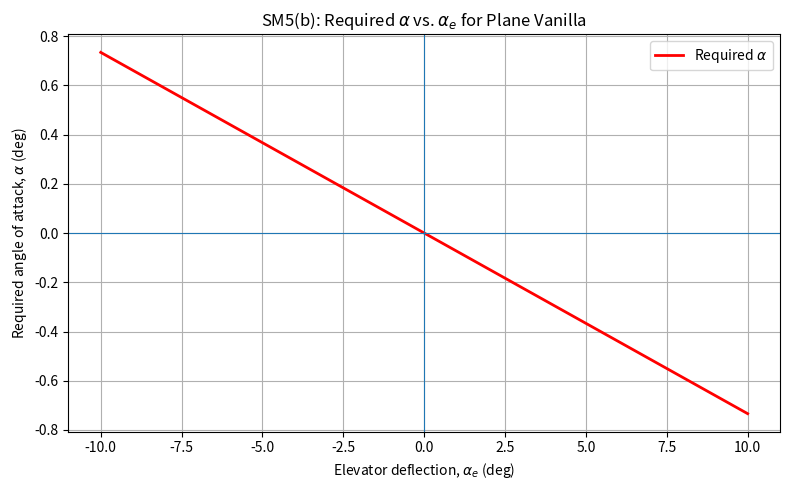

Python code for this plot:
import numpy as np
import matplotlib.pyplot as plt

# Plane Vanilla parameters
c_bar = 0.2        # m
b = 1.77           # m
c_h = 0.0775       # m
b_h = 0.525        # m
f_e = 0.6
l_h = 0.65         # m


S = b * c_bar
S_h = b_h * c_h

AR = b / c_bar
AR_h = b_h / c_h

V_h = (S_h * l_h) / (S * c_bar)

a_w = (2 * np.pi) / (1 + 2 / AR)
a_h = (2 * np.pi) / (1 + 2 / AR_h)

xi_e = np.arccos(1 - 2 * f_e)
a_e = 2 * (np.pi - xi_e + np.sin(xi_e)) / (1 + 2 / AR_h)

# alpha required to keep the airplane in trim when deflected by alpha_e
def alpha_required(alpha_e_rad):
    numerator = V_h * (c_bar / l_h)
    denominator = (a_w / a_e) + V_h * (c_bar / l_h) * (a_h / a_e)
    return -(numerator / denominator) * alpha_e_rad

alpha_e_deg = np.linspace(-10, 10, 400)
alpha_e_rad = np.deg2rad(alpha_e_deg)
alpha_rad = alpha_required(alpha_e_rad)
alpha_deg = np.rad2deg(alpha_rad)

# Plot
plt.figure(figsize=(8, 5))
plt.plot(alpha_e_deg, alpha_deg, color='red', linewidth=2, label=r"Required $\alpha$")
plt.axhline(0, linewidth=0.8)
plt.axvline(0, linewidth=0.8)
plt.xlabel(r"Elevator deflection, $\alpha_e$ (deg)")
plt.ylabel(r"Required angle of attack, $\alpha$ (deg)")
plt.title(r"SM5(b): Required $\alpha$ vs. $\alpha_e$ for Plane Vanilla")
plt.grid(True)
plt.legend()
plt.tight_layout()
plt.show()
